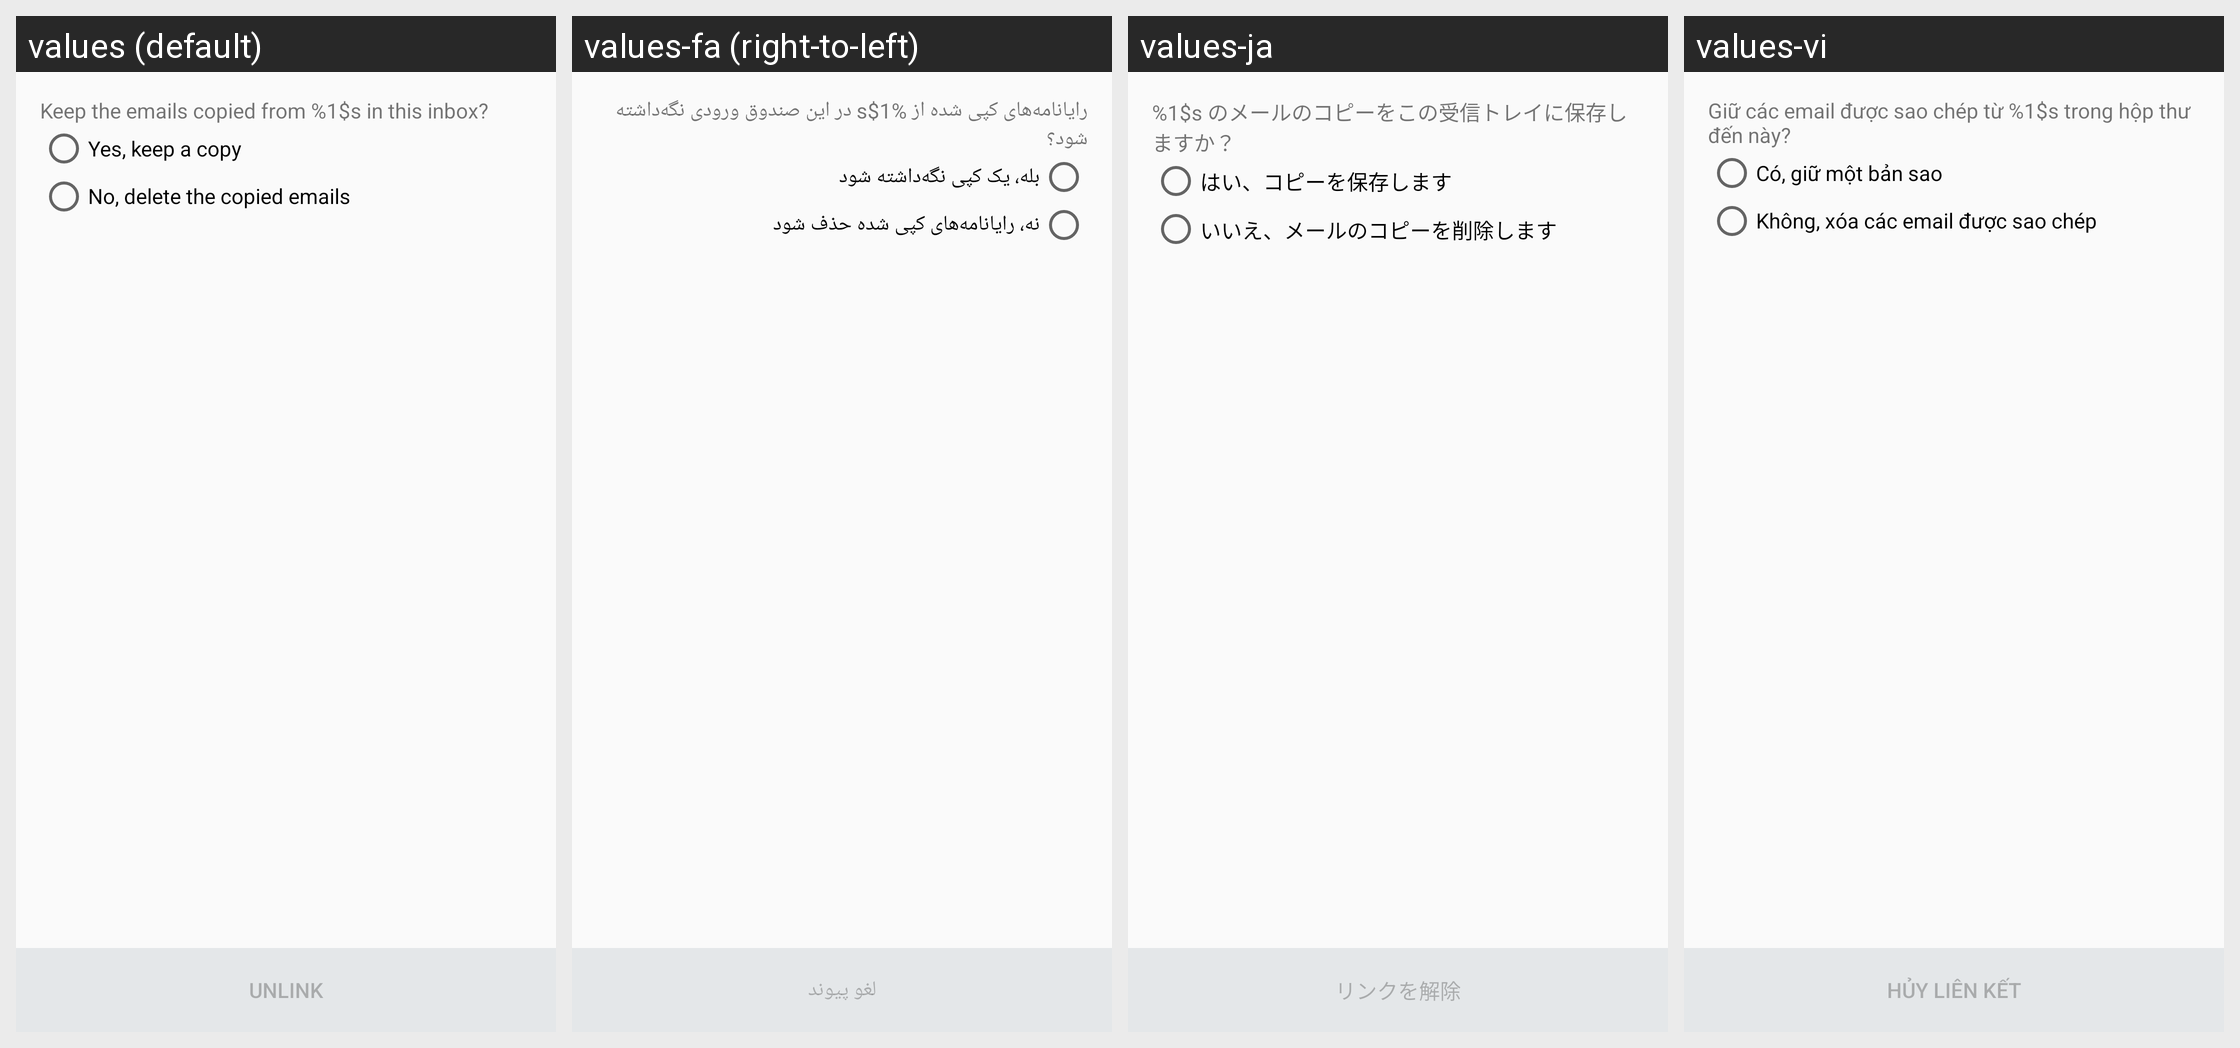

For this localized Android screen grid, give each drawn string resource with its value in every locale shown.
Android screen res/layout/gmailify_unlink_activity.xml rendered under 4 locales, left to right: values (default), values-fa (right-to-left), values-ja, values-vi. Device: Nexus 5 (rendered at 1080×1920; each locale shown at half size, 540×960, under a caption strip naming it); theme UnifiedEmailTheme.
Other locales in the repository, not shown: values-af, values-am, values-ar, values-be, values-be-rBY, values-bg, values-bn, values-bn-rBD, values-bs, values-bs-rBA, values-ca, values-cs, values-da, values-de, values-el, values-en-rAU, values-en-rGB, values-en-rIN, values-es, values-es-rUS, values-et, values-et-rEE, values-eu, values-eu-rES, values-fi, values-fr, values-fr-rCA, values-gl, values-gl-rES, values-gu, values-gu-rIN, values-hi, values-hr, values-hu, values-hy, values-hy-rAM, values-id, values-in, values-is, values-is-rIS, values-it, values-iw, values-ka, values-ka-rGE, values-kk, values-kk-rKZ, values-km, values-kn-rIN, values-ko, values-ky, values-ky-rKG, values-lo, values-lt, values-lv, values-mk, values-mk-rMK, values-ml, values-ml-rIN, values-mn, values-mn-rMN, values-mr, values-mr-rIN, values-ms, values-ms-rMY, values-my, values-my-rMM, values-nb, values-ne-rNP, values-nl, values-pa, values-pa-rIN, values-pl, values-pt, values-pt-rBR, values-pt-rPT, values-ro, values-ru, values-si, values-si-rLK, values-sk, values-sl, values-sq, values-sq-rAL, values-sr, values-sv, values-sw, values-ta, values-ta-rIN, values-te, values-te-rIN, values-th, values-tl, values-tr, values-uk, values-ur, values-ur-rPK, values-uz, values-uz-rUZ, values-zh-rCN, values-zh-rHK, values-zh-rTW, values-zu.
Strings drawn on this screen, with the default value and each locale's value (text and hints the layout hard-codes, and strings that could not be matched under every locale, appear in the picture but are not listed):

gmailify_unlink_text_fmt
  values: Keep the emails copied from %1$s in this inbox?
  values-fa: رایانامه‌های کپی شده از %1$s در این صندوق ورودی نگه‌داشته شود؟
  values-ja: %1$s のメールのコピーをこの受信トレイに保存しますか？
  values-vi: Giữ các email được sao chép từ %1$s trong hộp thư đến này?

gmailify_unlink_keep_positive_text
  values: Yes, keep a copy
  values-fa: بله، یک کپی نگه‌داشته شود
  values-ja: はい、コピーを保存します
  values-vi: Có, giữ một bản sao

gmailify_unlink_keep_negative_text
  values: No, delete the copied emails
  values-fa: نه، رایانامه‌های کپی شده حذف شود
  values-ja: いいえ、メールのコピーを削除します
  values-vi: Không, xóa các email được sao chép

gmailify_unlink_action
  values: Unlink
  values-fa: لغو پیوند
  values-ja: リンクを解除
  values-vi: Hủy liên kết
